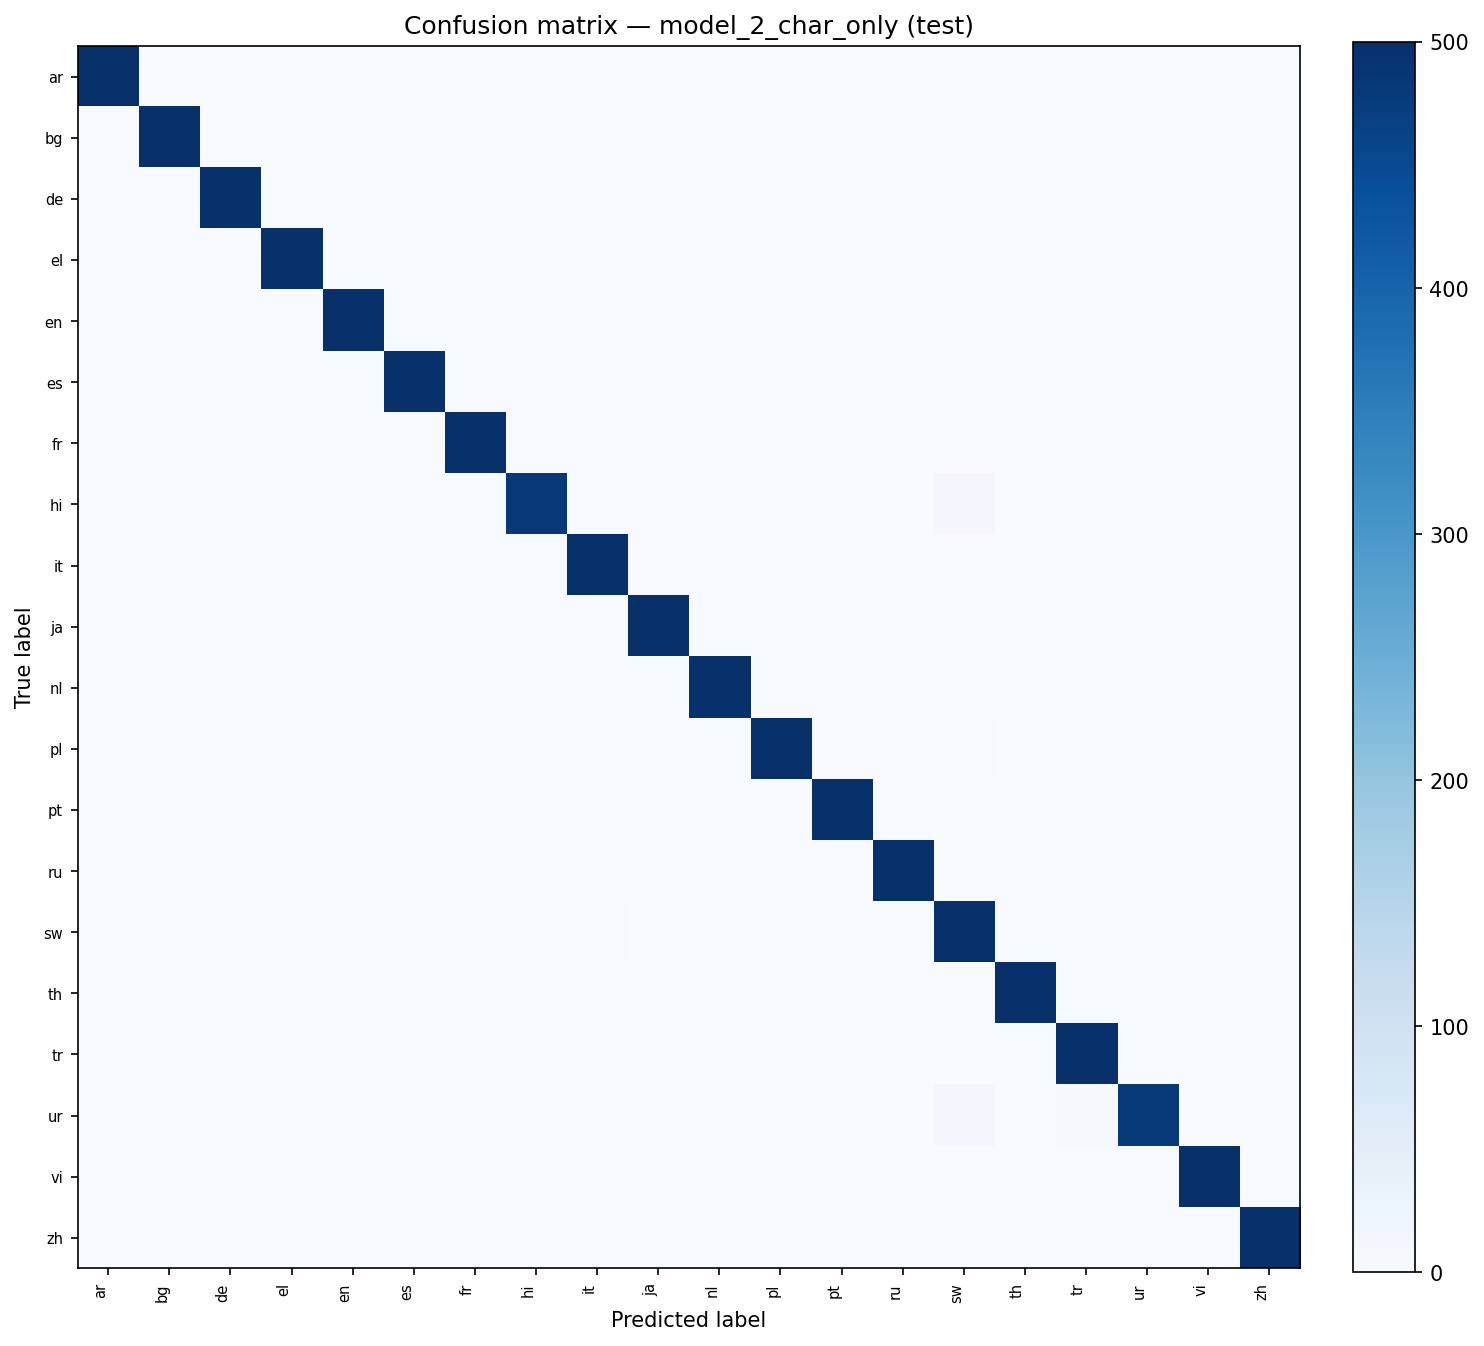

The data file committed next to this chart (first rows):
, ar, bg, de, el, en, es, fr, hi, it, ja, nl, pl, pt, ru, sw, th, tr, ur, vi, zh
ar, 499, 0, 0, 0, 1, 0, 0, 0, 0, 0, 0, 0, 0, 0, 0, 0, 0, 0, 0, 0
bg, 0, 500, 0, 0, 0, 0, 0, 0, 0, 0, 0, 0, 0, 0, 0, 0, 0, 0, 0, 0
de, 0, 0, 500, 0, 0, 0, 0, 0, 0, 0, 0, 0, 0, 0, 0, 0, 0, 0, 0, 0
el, 0, 0, 0, 500, 0, 0, 0, 0, 0, 0, 0, 0, 0, 0, 0, 0, 0, 0, 0, 0
en, 0, 0, 0, 0, 500, 0, 0, 0, 0, 0, 0, 0, 0, 0, 0, 0, 0, 0, 0, 0
es, 0, 0, 0, 0, 0, 499, 0, 0, 0, 0, 0, 0, 1, 0, 0, 0, 0, 0, 0, 0
fr, 0, 0, 0, 0, 0, 0, 500, 0, 0, 0, 0, 0, 0, 0, 0, 0, 0, 0, 0, 0
hi, 0, 0, 0, 0, 0, 0, 0, 484, 0, 0, 2, 0, 1, 0, 12, 0, 1, 0, 0, 0
it, 0, 0, 0, 0, 1, 0, 0, 0, 498, 0, 0, 0, 1, 0, 0, 0, 0, 0, 0, 0
ja, 0, 0, 0, 0, 0, 0, 0, 0, 0, 500, 0, 0, 0, 0, 0, 0, 0, 0, 0, 0
nl, 0, 0, 0, 0, 0, 0, 0, 0, 0, 0, 499, 0, 0, 0, 1, 0, 0, 0, 0, 0
pl, 0, 0, 0, 0, 0, 0, 0, 0, 0, 0, 0, 497, 1, 0, 2, 0, 0, 0, 0, 0
pt, 0, 0, 0, 0, 0, 1, 0, 0, 0, 0, 0, 0, 499, 0, 0, 0, 0, 0, 0, 0
ru, 0, 1, 0, 0, 0, 0, 0, 0, 0, 0, 0, 0, 0, 499, 0, 0, 0, 0, 0, 0
sw, 0, 0, 0, 0, 0, 0, 0, 0, 2, 0, 0, 0, 0, 0, 498, 0, 0, 0, 0, 0
th, 0, 0, 0, 0, 0, 0, 1, 0, 0, 0, 0, 0, 0, 0, 0, 499, 0, 0, 0, 0
tr, 0, 0, 0, 0, 0, 0, 0, 0, 0, 0, 0, 0, 0, 0, 0, 0, 500, 0, 0, 0
ur, 0, 0, 0, 0, 0, 0, 0, 0, 1, 0, 0, 0, 0, 0, 13, 0, 4, 482, 0, 0
vi, 0, 0, 0, 0, 0, 0, 0, 0, 0, 0, 0, 0, 0, 0, 0, 0, 0, 0, 500, 0
zh, 0, 0, 0, 0, 0, 0, 0, 0, 0, 0, 0, 0, 0, 0, 0, 0, 0, 0, 0, 500
